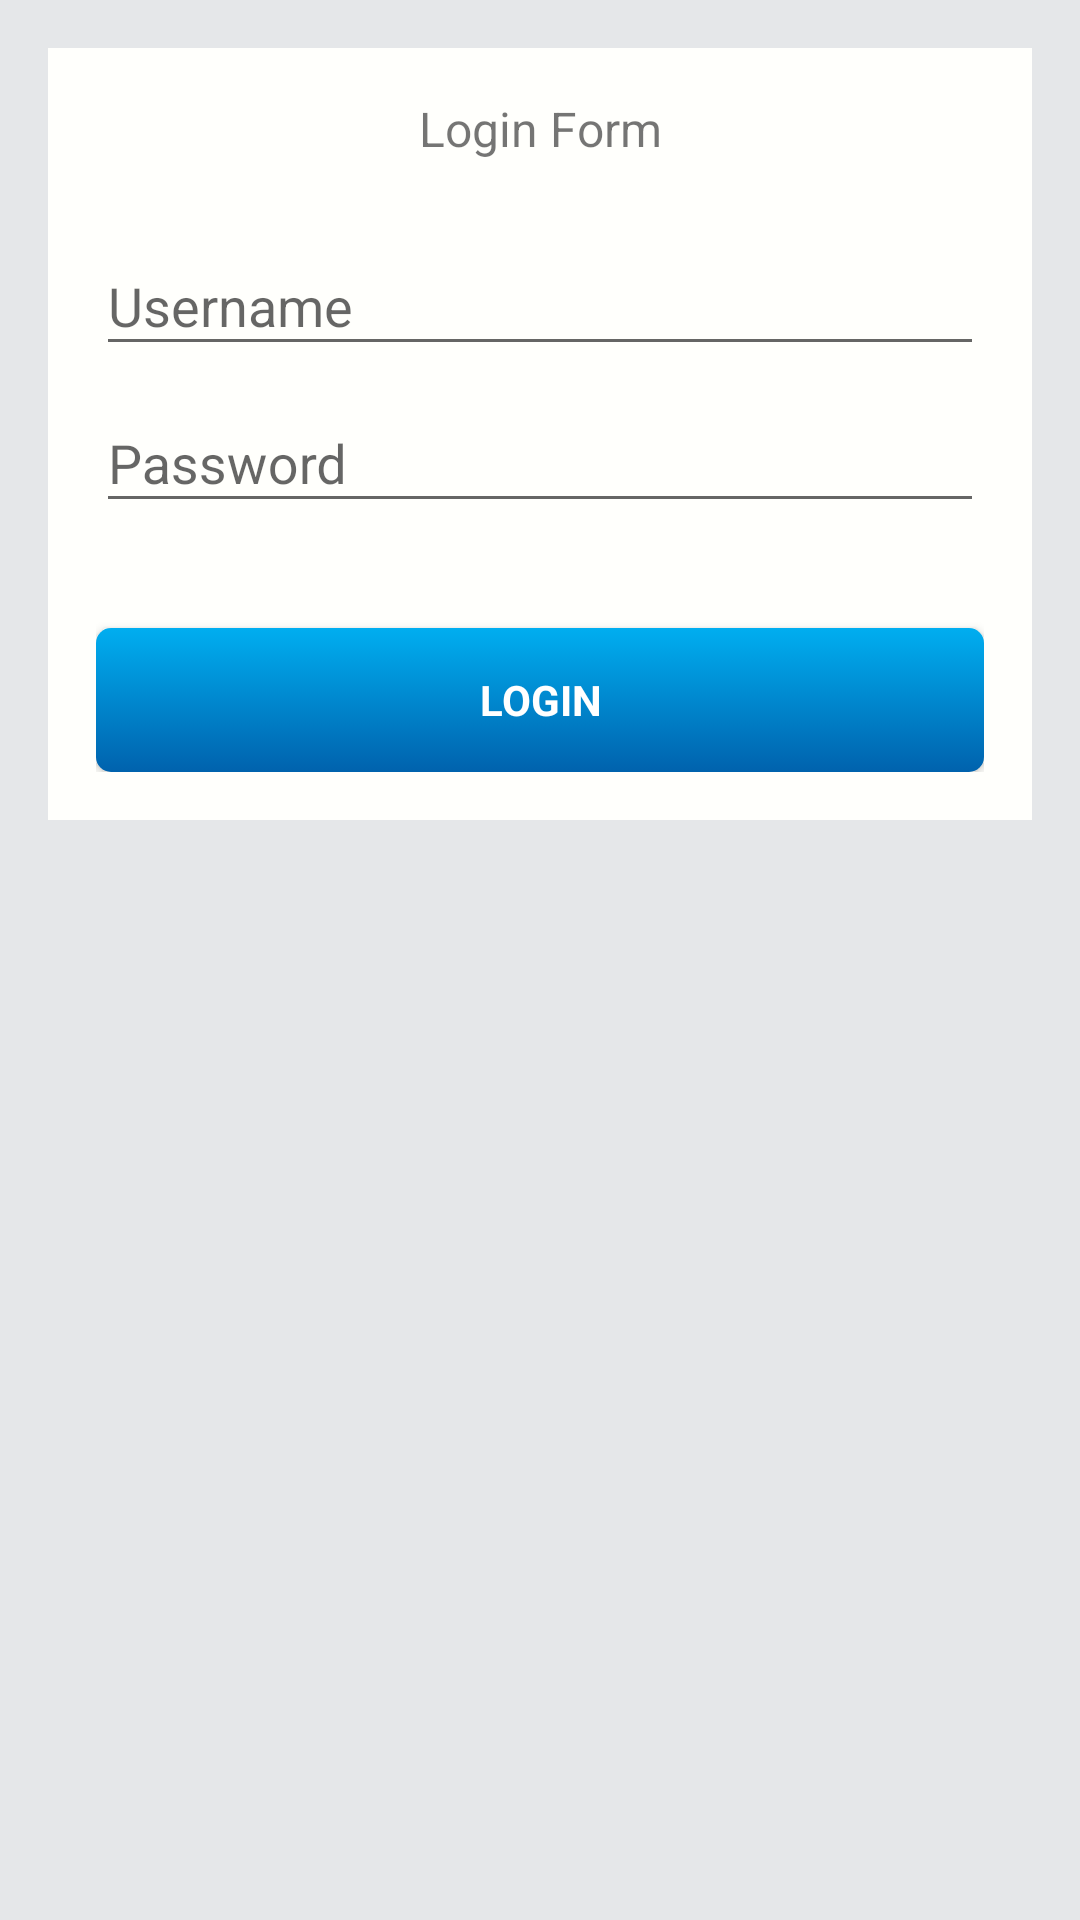

Produce the Android XML layout that renders to this screen, including the resource entries it uses.
<!-- AndroidManifest.xml: application theme AppTheme -->
<!-- res/layout/activity_login.xml -->
<?xml version="1.0" encoding="utf-8"?>
<LinearLayout xmlns:android="http://schemas.android.com/apk/res/android"
    xmlns:tools="http://schemas.android.com/tools"
    android:id="@+id/linear_layout_login"
    android:layout_width="match_parent"
    android:layout_height="match_parent"
    android:background="#e5e7e9"
    android:gravity="center_horizontal"
    android:orientation="vertical"
    android:padding="@dimen/activity_padding"
    tools:context=".LoginActivity">
    
    <ScrollView
        android:layout_width="match_parent"
        android:layout_height="match_parent">
        
        <LinearLayout
            android:layout_width="match_parent"
            android:layout_height="wrap_content"
            android:background="#fffffc"
            android:orientation="vertical"
            android:padding="@dimen/activity_padding">
            
            <TextView
                android:layout_width="match_parent"
                android:layout_height="wrap_content"
                android:gravity="center"
                android:paddingBottom="@dimen/activity_padding"
                android:text="@string/login_form"
                android:textSize="@dimen/activity_padding" />
            
            <android.support.design.widget.TextInputLayout
                android:layout_width="match_parent"
                android:layout_height="wrap_content">
                <EditText
                    android:id="@+id/username"
                    android:layout_width="match_parent"
                    android:layout_height="wrap_content"
                    android:hint="@string/prompt_username"
                    android:maxLines="1"
                    android:singleLine="true" />
            </android.support.design.widget.TextInputLayout>
            
            <android.support.design.widget.TextInputLayout
                android:layout_width="match_parent"
                android:layout_height="wrap_content">
                <EditText
                    android:id="@+id/password"
                    android:layout_width="match_parent"
                    android:layout_height="wrap_content"
                    android:hint="@string/prompt_password"
                    android:inputType="textPassword"
                    android:maxLines="1"
                    android:singleLine="true" />
            </android.support.design.widget.TextInputLayout>
            
            <TextView
                android:id="@+id/errorMsg"
                android:layout_width="wrap_content"
                android:layout_height="wrap_content"
                android:focusable="true"
                android:focusableInTouchMode="true"
                android:text=""
                android:textColor="#e72705" />
            
            <Button
                android:id="@+id/sign_in_button"
                style="?android:textAppearanceSmall"
                android:layout_width="match_parent"
                android:layout_height="wrap_content"
                android:layout_marginTop="@dimen/activity_margin"
                android:background="@drawable/login_button"
                android:text="@string/login"
                android:textColor="#FFFFFF"
                android:textStyle="bold" />
        </LinearLayout>
    </ScrollView>
</LinearLayout>
<!-- resources referenced by this layout -->
<resources>
  <dimen name="activity_margin">16dp</dimen>
  <dimen name="activity_padding">16dp</dimen>
  <!-- drawable login_button (drawable) -->
  <?xml version="1.0" encoding="UTF-8"?>
  <selector xmlns:android="http://schemas.android.com/apk/res/android">
      
      <item android:state_pressed="true">
          <shape>
              <solid android:color="#00AEF0" />
              <stroke android:width="0dp" android:color="#005BA0" />
              <corners android:radius="5dp" />
              <padding android:bottom="10dp" android:left="10dp" android:right="10dp" android:top="10dp" />
          </shape>
      </item>
      
      <item>
          <shape>
              <gradient android:angle="270" android:endColor="#0062AD" android:startColor="#00AEF0"/>
              <stroke android:width="0dp" android:color="#005BA0" />
              <corners android:radius="5dp" />
              <padding android:bottom="10dp" android:left="10dp" android:right="10dp" android:top="10dp" />
          </shape>
      </item>
  </selector>
  <string name="login">Login</string>
  <string name="login_form">Login Form</string>
  <string name="prompt_password">Password</string>
  <string name="prompt_username">Username</string>
  <style name="AppTheme" parent="Theme.AppCompat.Light.DarkActionBar">
          <item name="colorPrimary">@color/colorPrimary</item>
          <item name="colorPrimaryDark">@color/colorPrimaryDark</item>
          <item name="colorAccent">@color/colorAccent</item>
      </style>
  <color name="colorPrimary">#0062AD</color>
  <color name="colorPrimaryDark">#0062AD</color>
  <color name="colorAccent">#f53d3d</color>
</resources>
